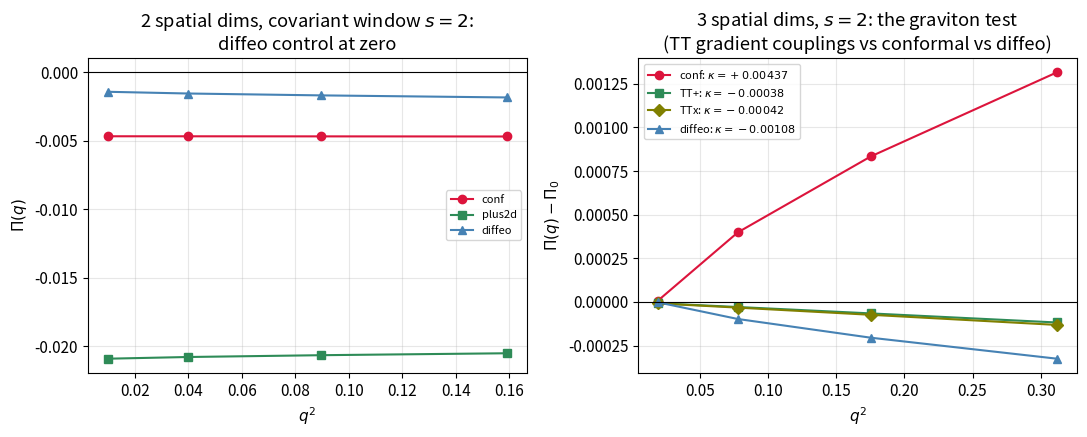

This chart was generated by the following Python code: (Note: this script raises an exception after producing the figure.)
"""
Milestone 4: the graviton test (covariant proper-time regulator).

Method: massless field on a periodic lattice with metric g(x) (exact parametrization,
A = g^{-1} per site).  All perturbations depend on x only -> block decomposition over
exact transverse momenta; spectral derivatives in x.  Vacuum energy with proper-time
smoothing E(s) = (1/2) sum omega exp(-s omega): built from the operator itself, hence
diffeomorphism-invariant in the continuum at every s.  The raw lattice sum (s=0) breaks
diffeo at the cutoff scale (measured: exact-diffeo configs cost Pi ~ 0.4); smoothing at
s ~ 1.5-2 lattice units restores covariance (exact-diffeo Pi drops below 1% of signals)
while remaining cutoff-dominated: this is the covariant induced action of the geometry.

Observables: Pi(q) = 4 dE / (eps^2 V) per polarization; gradient couplings kappa from
Pi = Pi0 + kappa q^2.  Verdict sought: kappa_TT+ = kappa_TTx (the graviton),
kappa_conf opposite sign (DeWitt signature), diffeo control ~ 0.

[ARCHIVE NOTE, 2026-08: superseded by scripts/ch25_graviton.py.  In this exp(-s w)
scheme kappa_TT comes out NEGATIVE and kappa_conf positive (the original ">0"
verdict line above was wrong for this scheme); the overall sign is regulator-
scheme-dependent — see the sign audit in thesis Ch. 25.5.]
"""
import json
import numpy as np
import matplotlib
matplotlib.use("Agg")
import matplotlib.pyplot as plt

plt.rcParams.update({"font.size": 11, "axes.grid": True, "grid.alpha": 0.3})

def spectral_D(N):
    F = np.fft.fft(np.eye(N), axis=0)
    kk = 2j*np.pi*np.fft.fftfreq(N)
    D = np.real(np.fft.ifft(kk[:, None]*F, axis=0))
    return 0.5*(D - D.T)

def invert_metric(g, d, N):
    """g: dict (a,b)->array over x. Return A = g^{-1} per site and sqrt(det g)."""
    G = np.zeros((N, d, d))
    for a in range(d):
        for b in range(d):
            G[:, a, b] = g[(min(a,b), max(a,b))]
    A = np.linalg.inv(G)
    sg = np.sqrt(np.linalg.det(G))
    out = {}
    for a in range(d):
        for b in range(a, d):
            out[(a, b)] = A[:, a, b]
    return out, sg

def vac_energy(N, d, gfun, s):
    x = np.arange(N)
    A, sg = invert_metric(gfun(x), d, N)
    w = {k: A[k]*sg for k in A}
    rs = 1.0/np.sqrt(sg)
    Dx = spectral_D(N)
    kts = 2*np.pi*np.fft.fftfreq(N)
    Kxx = Dx.T @ (w[(0,0)][:, None]*Dx)
    E = 0.0
    if d == 2:
        Cxy = 1j*(Dx.T @ np.diag(w[(0,1)]) - np.diag(w[(0,1)]) @ Dx)
        for ky in kts:
            K = Kxx + np.diag(ky**2*w[(1,1)]) + ky*Cxy
            H = (K*rs[:, None])*rs[None, :]
            om = np.sqrt(np.clip(np.linalg.eigvalsh(H), 0, None))
            E += 0.5*np.sum(om*np.exp(-s*om))
    else:
        Cxy = 1j*(Dx.T @ np.diag(w[(0,1)]) - np.diag(w[(0,1)]) @ Dx)
        Cxz = 1j*(Dx.T @ np.diag(w[(0,2)]) - np.diag(w[(0,2)]) @ Dx)
        for ky in kts:
            for kz in kts:
                K = (Kxx + np.diag(ky**2*w[(1,1)] + kz**2*w[(2,2)] + 2*ky*kz*w[(1,2)])
                     + ky*Cxy + kz*Cxz)
                H = (K*rs[:, None])*rs[None, :]
                om = np.sqrt(np.clip(np.linalg.eigvalsh(H), 0, None))
                E += 0.5*np.sum(om*np.exp(-s*om))
    return E

def gmode(d, mode, eps, q):
    def f(x):
        c = np.cos(q*x); one = np.ones_like(x, float); z = 0*one
        g = {(a, b): (one.copy() if a == b else z.copy())
             for a in range(d) for b in range(a, d)}
        if mode == "conf":
            for a in range(d): g[(a, a)] = 1 + eps*c
        elif mode == "TT+":
            g[(1, 1)] = 1 + eps*c; g[(2, 2)] = 1 - eps*c
        elif mode == "TTx":
            g[(1, 2)] = eps*c
        elif mode == "plus2d":
            g[(0, 0)] = 1 + eps*c; g[(1, 1)] = 1 - eps*c
        elif mode == "diffeo":           # exact pullback of flat by x->x, y->y+(eps/q)sin(qx)
            g[(0, 0)] = 1 + (eps*c)**2; g[(0, 1)] = eps*c
        return g
    return f

eps = 0.08
results = {}
for s in (2.0, 1.5):
    # ---- 2D validation ----
    N2 = 63
    E0 = vac_energy(N2, 2, gmode(2, "base", 0, 0), s)
    r2 = {m: [] for m in ("conf", "plus2d", "diffeo")}
    for k in (1, 2, 3, 4):
        q = 2*np.pi*k/N2
        for m in r2:
            dE = vac_energy(N2, 2, gmode(2, m, eps, q), s) - E0
            r2[m].append((k, float(q*q), float(4*dE/(eps**2*N2**2))))
    print(f"# 2D s={s}: diffeo control Pi = " +
          ", ".join(f"{r2['diffeo'][i][2]:+.1e}" for i in range(4)))
    # ---- 3D test ----
    N3 = 45
    E0_3 = vac_energy(N3, 3, gmode(3, "base", 0, 0), s)
    r3 = {m: [] for m in ("conf", "TT+", "TTx", "diffeo")}
    for k in (1, 2, 3, 4):
        q = 2*np.pi*k/N3
        for m in r3:
            dE = vac_energy(N3, 3, gmode(3, m, eps, q), s) - E0_3
            r3[m].append((k, float(q*q), float(4*dE/(eps**2*N3**3))))
        rr = {m: r3[m][-1][2] for m in r3}
        print(f"  3D s={s} k={k}: conf={rr['conf']:+.6f}  TT+={rr['TT+']:+.6f}"
              f"  TTx={rr['TTx']:+.6f}  diffeo={rr['diffeo']:+.1e}")
    fits = {}
    for tag, res in (("2d", r2), ("3d", r3)):
        for m, R in res.items():
            R = np.array(R)
            kap, Pi0 = np.polyfit(R[:, 1], R[:, 2], 1)
            fits[f"{tag}:{m}"] = [float(Pi0), float(kap)]
    print(f"# s={s} gradient couplings kappa:")
    for key, (p0, kp) in fits.items():
        print(f"    {key:10s}: Pi0 = {p0:+.6f}   kappa = {kp:+.6f}")
    results[str(s)] = {"r2": r2, "r3": r3, "fits": fits}

json.dump(results, open("graviton_results.json", "w"), indent=1)

# figure at s=2.0
s = "2.0"
r3 = results[s]["r3"]; fits = results[s]["fits"]
fig, (a1, a2) = plt.subplots(1, 2, figsize=(11, 4.5))
for m, mk, col in (("conf", "o", "crimson"), ("plus2d", "s", "seagreen"), ("diffeo", "^", "steelblue")):
    R = np.array(results[s]["r2"][m])
    a1.plot(R[:, 1], R[:, 2], mk+"-", color=col, label=m)
a1.axhline(0, color="k", lw=0.8)
a1.set_xlabel("$q^2$"); a1.set_ylabel(r"$\Pi(q)$")
a1.set_title("2 spatial dims, covariant window $s=2$:\ndiffeo control at zero")
a1.legend(fontsize=8)
for m, mk, col in (("conf", "o", "crimson"), ("TT+", "s", "seagreen"),
                   ("TTx", "D", "olive"), ("diffeo", "^", "steelblue")):
    R = np.array(r3[m])
    a2.plot(R[:, 1], R[:, 2] - fits[f"3d:{m}"][0], mk+"-", color=col,
            label=fr"{m}: $\kappa={fits[f'3d:{m}'][1]:+.5f}$")
a2.axhline(0, color="k", lw=0.8)
a2.set_xlabel("$q^2$"); a2.set_ylabel(r"$\Pi(q)-\Pi_0$")
a2.set_title("3 spatial dims, $s=2$: the graviton test\n(TT gradient couplings vs conformal vs diffeo)")
a2.legend(fontsize=8)
fig.tight_layout(); fig.savefig("figs/fig14_graviton.png", dpi=150); plt.close(fig)
print("saved fig14 and graviton_results.json")
